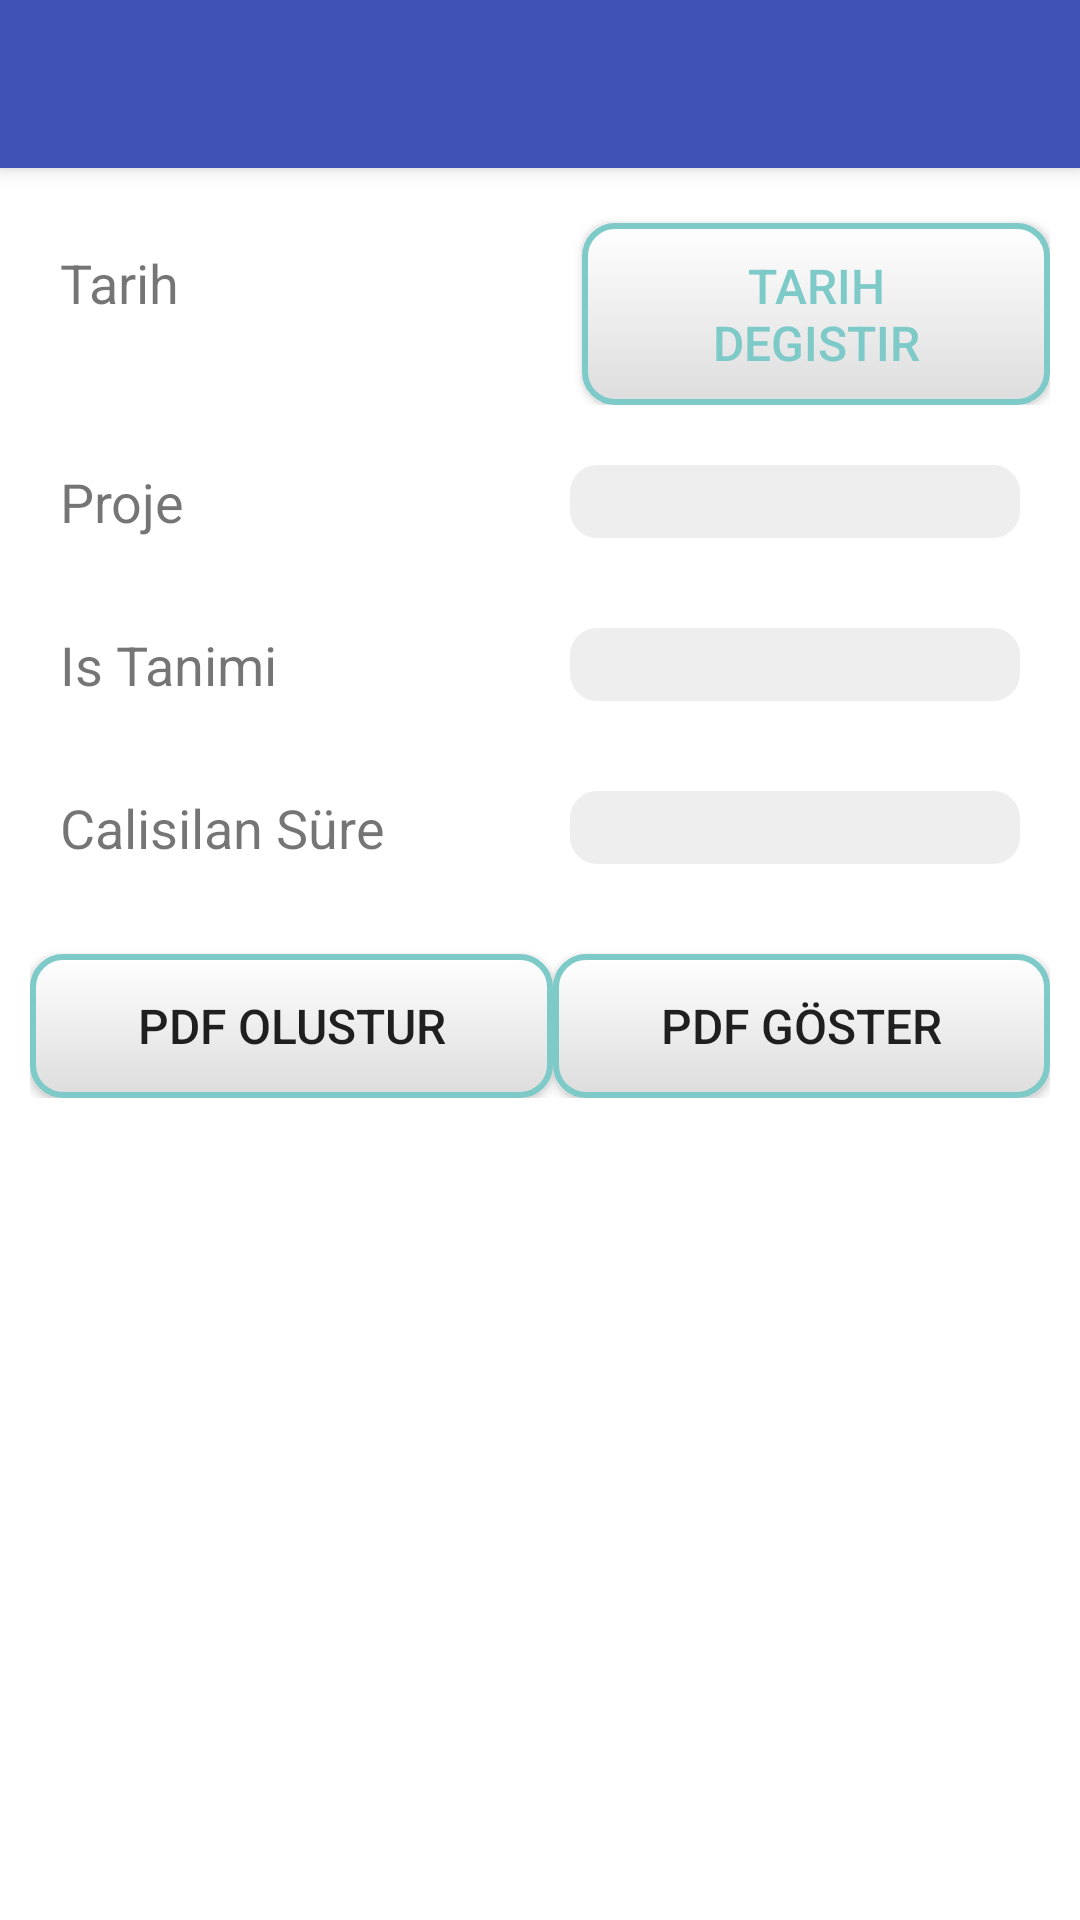

Android layout source for this screen:
<!-- AndroidManifest.xml: activity theme AppTheme.NoActionBar -->
<!-- res/layout/activity_main.xml -->
<?xml version="1.0" encoding="utf-8"?>
<android.support.design.widget.CoordinatorLayout xmlns:android="http://schemas.android.com/apk/res/android"
    xmlns:app="http://schemas.android.com/apk/res-auto"
    xmlns:tools="http://schemas.android.com/tools"
    android:layout_width="match_parent"
    android:layout_height="match_parent"
    android:fitsSystemWindows="true"
    tools:context=".activity.MainActivity">

    <android.support.design.widget.AppBarLayout
        android:layout_width="match_parent"
        android:layout_height="wrap_content"
        android:theme="@style/AppTheme.AppBarOverlay">

        <android.support.v7.widget.Toolbar
            android:id="@+id/toolbar"
            android:layout_width="match_parent"
            android:layout_height="?attr/actionBarSize"
            android:background="?attr/colorPrimary"
            app:popupTheme="@style/AppTheme.PopupOverlay" />

    </android.support.design.widget.AppBarLayout>


    <LinearLayout
        android:layout_width="match_parent"
        android:layout_height="match_parent"
        android:background="@android:color/white"
        android:orientation="vertical">

        <LinearLayout
            android:layout_width="match_parent"
            android:layout_height="wrap_content"
            android:layout_marginLeft="@dimen/dimen_10dp"
            android:layout_marginRight="@dimen/dimen_10dp"
            android:layout_marginTop="@dimen/dimen_10dp"
            android:orientation="vertical">

            <TextView
                android:id="@+id/tv_new_entry"
                android:layout_width="match_parent"
                android:layout_height="wrap_content"
                android:layout_marginBottom="@dimen/dimen_10dp"
                android:layout_marginTop="@dimen/dimen_10dp"
                android:gravity="center"
                android:text="@string/tv_overview"
                android:textColor="@android:color/black"
                android:textSize="@dimen/text_size_18"
                android:background="@drawable/layout_background_shape_small"/>

        </LinearLayout>


        <LinearLayout
            android:layout_width="match_parent"
            android:layout_height="wrap_content"
            android:layout_marginLeft="@dimen/dimen_10dp"
            android:layout_marginRight="@dimen/dimen_10dp"
            android:layout_marginTop="@dimen/dimen_10dp"
            android:orientation="horizontal">

            <TextView
                android:id="@+id/tv_date"
                android:layout_width="wrap_content"
                android:layout_height="wrap_content"
                android:layout_marginBottom="@dimen/dimen_10dp"
                android:layout_marginLeft="@dimen/dimen_10dp"
                android:layout_marginTop="@dimen/dimen_10dp"
                android:layout_weight="1"
                android:gravity="left"
                android:text="@string/tv_date"
                android:textSize="@dimen/text_size_18" />



            <TextView
                android:id="@+id/tv_date_output"
                android:layout_width="wrap_content"
                android:layout_height="wrap_content"
                android:layout_weight="1"
                android:layout_marginTop="@dimen/dimen_10dp"
                android:layout_centerVertical="true"
                android:textColor="@color/light_green"
                android:textSize="@dimen/text_size_16"
                android:text=""/>

            <Button
                android:id="@+id/btn_changeDate"
                android:layout_width="wrap_content"
                android:layout_height="wrap_content"
                android:layout_weight="1"
                android:layout_marginTop="@dimen/dimen_10dp"
                android:layout_centerVertical="true"
                android:textColor="@color/light_green"
                android:textSize="@dimen/text_size_16"
                android:text="@string/btn_change_date"
                android:background="@drawable/btn_background"/>

        </LinearLayout>

        <LinearLayout
            android:layout_width="match_parent"
            android:layout_height="wrap_content"
            android:layout_marginLeft="@dimen/dimen_10dp"
            android:layout_marginRight="@dimen/dimen_10dp"
            android:layout_marginTop="@dimen/dimen_10dp"
            android:orientation="horizontal">

            <TextView
                android:id="@+id/tv_project"
                android:layout_width="fill_parent"
                android:layout_height="wrap_content"
                android:layout_marginBottom="@dimen/dimen_10dp"
                android:layout_marginLeft="@dimen/dimen_10dp"
                android:layout_marginTop="@dimen/dimen_10dp"
                android:layout_weight="2"
                android:gravity="left"
                android:text="@string/tv_project"
                android:textSize="@dimen/text_size_18" />

            <EditText
                android:id="@+id/ed_project"
                android:layout_width="match_parent"
                android:layout_height="wrap_content"
                android:layout_marginBottom="@dimen/dimen_10dp"
                android:layout_marginLeft="@dimen/dimen_10dp"
                android:layout_marginRight="@dimen/dimen_10dp"
                android:layout_marginTop="@dimen/dimen_10dp"
                android:layout_weight="2"
                android:background="@drawable/edit_text_background_shape"
                android:gravity="center_horizontal|center_vertical|right"
                android:singleLine="true" />


        </LinearLayout>

        <LinearLayout
            android:layout_width="match_parent"
            android:layout_height="wrap_content"
            android:layout_marginLeft="@dimen/dimen_10dp"
            android:layout_marginRight="@dimen/dimen_10dp"
            android:layout_marginTop="@dimen/dimen_10dp"
            android:orientation="horizontal">

            <TextView
                android:id="@+id/tv_description"
                android:layout_width="match_parent"
                android:layout_height="wrap_content"
                android:layout_marginBottom="@dimen/dimen_10dp"
                android:layout_marginLeft="@dimen/dimen_10dp"
                android:layout_marginTop="@dimen/dimen_10dp"
                android:layout_weight="2"
                android:gravity="left"
                android:text="@string/tv_description"
                android:textSize="@dimen/text_size_18" />

            <EditText
                android:id="@+id/ed_description"
                android:layout_width="match_parent"
                android:layout_height="wrap_content"
                android:layout_marginBottom="@dimen/dimen_10dp"
                android:layout_marginLeft="@dimen/dimen_10dp"
                android:layout_marginRight="@dimen/dimen_10dp"
                android:layout_marginTop="@dimen/dimen_10dp"
                android:layout_weight="2"
                android:background="@drawable/edit_text_background_shape"
                android:gravity="center_horizontal|center_vertical|right"
                android:singleLine="true" />

        </LinearLayout>

        <LinearLayout
            android:layout_width="match_parent"
            android:layout_height="wrap_content"
            android:layout_marginLeft="@dimen/dimen_10dp"
            android:layout_marginRight="@dimen/dimen_10dp"
            android:layout_marginTop="@dimen/dimen_10dp"
            android:orientation="horizontal">

            <TextView
                android:id="@+id/tv_time"
                android:layout_width="match_parent"
                android:layout_height="wrap_content"
                android:layout_marginBottom="@dimen/dimen_10dp"
                android:layout_marginLeft="@dimen/dimen_10dp"
                android:layout_marginTop="@dimen/dimen_10dp"
                android:layout_weight="2"
                android:gravity="left"
                android:text="@string/tv_time"
                android:textSize="@dimen/text_size_18" />

            <EditText
                android:id="@+id/ed_time"
                android:layout_width="match_parent"
                android:layout_height="wrap_content"
                android:layout_marginBottom="@dimen/dimen_10dp"
                android:layout_marginLeft="@dimen/dimen_10dp"
                android:layout_marginRight="@dimen/dimen_10dp"
                android:layout_marginTop="@dimen/dimen_10dp"
                android:layout_weight="2"
                android:background="@drawable/edit_text_background_shape"
                android:gravity="center_horizontal|center_vertical|right"
                android:singleLine="true" />

        </LinearLayout>

        <LinearLayout
            android:layout_width="match_parent"
            android:layout_height="wrap_content"
            android:layout_marginLeft="@dimen/dimen_10dp"
            android:layout_marginRight="@dimen/dimen_10dp"
            android:layout_marginTop="@dimen/dimen_10dp"
            android:orientation="horizontal">


            <Button
                android:id="@+id/btn_export"
                android:layout_width="wrap_content"
                android:layout_height="wrap_content"
                android:layout_centerVertical="true"
                android:layout_marginTop="@dimen/dimen_10dp"
                android:layout_weight="1"
                android:background="@drawable/btn_background"
                android:text="@string/btn_export"
                android:textSize="@dimen/text_size_16" />

            <Button
                android:id="@+id/btn_view_pdf"
                android:layout_width="wrap_content"
                android:layout_height="wrap_content"
                android:layout_centerVertical="true"
                android:layout_marginTop="@dimen/dimen_10dp"
                android:layout_weight="1"
                android:background="@drawable/btn_background"
                android:text="@string/btn_view_pdf"
                android:textSize="@dimen/text_size_16" />

        </LinearLayout>

    </LinearLayout>

</android.support.design.widget.CoordinatorLayout>
<!-- resources referenced by this layout -->
<resources>
  <color name="light_green">#7ECAC9</color>
  <dimen name="dimen_10dp">10dp</dimen>
  <dimen name="text_size_16">16sp</dimen>
  <dimen name="text_size_18">18sp</dimen>
  <!-- drawable btn_background (drawable) -->
  <?xml version="1.0" encoding="utf-8"?>
  <selector xmlns:android="http://schemas.android.com/apk/res/android">
      <item android:state_pressed="true">
          <shape>
              <solid android:color="#449def" />
              <stroke android:width="1dp" android:color="@color/light_green" />
              <corners android:radius="11dp" />
              <padding android:bottom="5dp" android:left="10dp" android:right="10dp" android:top="5dp" />
          </shape>
      </item>
      <item>
          <shape>
              <gradient android:angle="270" android:endColor="@color/cd_light_gray" android:startColor="@android:color/white" />
              <stroke android:width="2dp" android:color="@color/light_green" />
              <corners android:radius="10dp" />
              <padding android:bottom="10dp" android:left="10dp" android:right="10dp" android:top="10dp" />
          </shape>
      </item>
  </selector>
  <!-- drawable edit_text_background_shape (drawable) -->
  <?xml version="1.0" encoding="utf-8"?>
  <shape xmlns:android="http://schemas.android.com/apk/res/android"
      android:shape="rectangle" >
      <stroke
              android:color="@android:color/black"
              android:dashWidth="5px"
              android:dashGap="5px" />
      <corners android:radius="9dp" />
      <gradient
          android:angle="90"
          android:centerColor="@color/cd_lighter_gray"
          android:endColor="@color/cd_lighter_gray"
          android:startColor="@color/cd_lighter_gray" />
  </shape>
  <!-- drawable layout_background_shape_small (drawable) -->
  <?xml version="1.0" encoding="utf-8"?>
  <shape xmlns:android="http://schemas.android.com/apk/res/android"
         android:shape="rectangle">
      <corners android:radius="8dp"/>
      <gradient
              android:angle="90"
              android:startColor="@color/light_green"
              android:centerColor="@color/light_green"
              android:endColor="@color/light_green"/>
  </shape>
  <string name="btn_change_date">Tarih\ndegistir</string>
  <string name="btn_export">PDF olustur</string>
  <string name="btn_view_pdf">PDF göster</string>
  <string name="tv_date">Tarih</string>
  <string name="tv_description">Is Tanimi</string>
  <string name="tv_overview">Calisanin Zaman Cizelgesi</string>
  <string name="tv_project">Proje</string>
  <string name="tv_time">Calisilan Süre</string>
  <style name="AppTheme.AppBarOverlay" parent="ThemeOverlay.AppCompat.Dark.ActionBar" />
  <style name="AppTheme.PopupOverlay" parent="ThemeOverlay.AppCompat.Light" />
  <style name="AppTheme.NoActionBar">
          <item name="windowActionBar">false</item>
          <item name="windowNoTitle">true</item>
      </style>
  <color name="cd_light_gray">#DDDDDD</color>
  <color name="cd_lighter_gray">#EEEEEE</color>
</resources>
